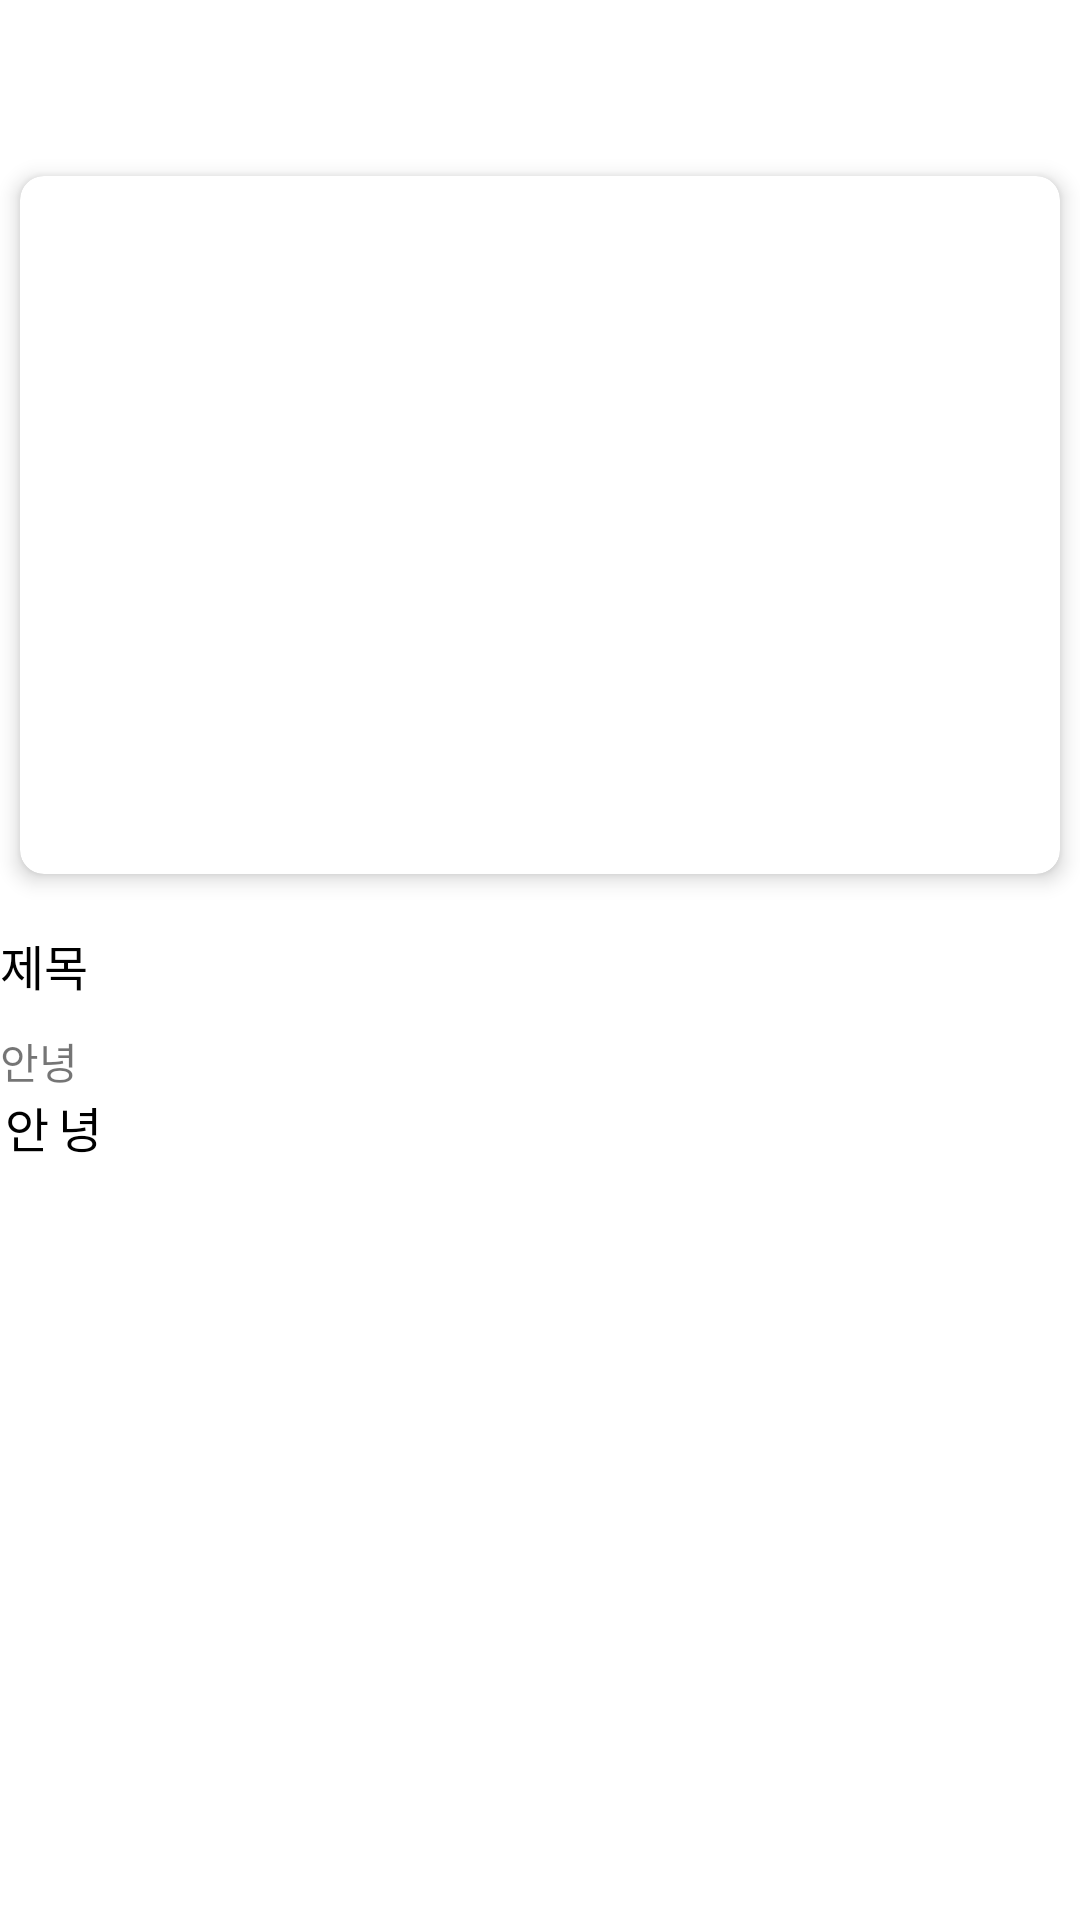

Android layout source for this screen:
<!-- AndroidManifest.xml: application theme Theme.JOBHUNT -->
<!-- res/layout/activity_detailcodenary.xml -->
<?xml version="1.0" encoding="utf-8"?>
<ScrollView xmlns:android="http://schemas.android.com/apk/res/android"
    android:id="@+id/Linene"
    xmlns:app="http://schemas.android.com/apk/res-auto"
    xmlns:tools="http://schemas.android.com/tools"
    android:layout_width="match_parent"
    android:layout_height="match_parent"
    tools:context=".Activity.DetailcodenaryActivity">

    <LinearLayout
        android:layout_width="match_parent"
        android:layout_height="match_parent"
        android:orientation="vertical"
        tools:ignore="MissingConstraints">
    <ImageButton
        android:id="@+id/detail_back_btn"
        android:layout_width="50dp"
        android:layout_height="50dp"
        tools:ignore="SpeakableTextPresentCheck"
        android:background="@null"
        android:src="@drawable/baseline_arrow_back_24"/>

        <androidx.cardview.widget.CardView
            android:layout_width="match_parent"
            android:layout_height="250dp"
            app:cardCornerRadius="8dp"
            app:cardElevation="4dp"
            app:cardUseCompatPadding="true">

            <ImageView
                android:id="@+id/detail_image"
                android:layout_width="match_parent"
                android:layout_height="match_parent" />
        </androidx.cardview.widget.CardView>
        <LinearLayout
            android:layout_width="match_parent"
            android:layout_height="wrap_content"
            android:orientation="horizontal">


            <LinearLayout
                android:layout_width="match_parent"
                android:layout_height="match_parent"
                android:orientation="vertical">
                    <TextView
                        android:layout_marginTop="10dp"
                        android:id="@+id/detail_title_text"
                        android:layout_width="match_parent"
                        android:layout_height="wrap_content"
                        android:textSize="16sp"
                        android:fontFamily="@font/chosunbg"
                        android:textColor="@color/black"
                        android:text="제목"/>
                    <TextView
                        android:layout_marginTop="10dp"
                        android:id="@+id/detail_date_text"
                        android:layout_width="match_parent"
                        android:layout_height="wrap_content"
                        android:layout_gravity="bottom"
                        android:text="안녕"/>
                <TextView
                    android:id="@+id/detail_info_text"
                    android:layout_width="match_parent"
                    android:layout_height="wrap_content"
                    android:textColor="@color/black"
                    android:textSize="16sp"
                    android:lineSpacingExtra ="3dp"
                    android:letterSpacing="0.2"
                    android:text="안녕"/>
            </LinearLayout>


        </LinearLayout>



    </LinearLayout>
</ScrollView>
<!-- resources referenced by this layout -->
<resources>
  <color name="black">#FF000000</color>
  <style name="Theme.JOBHUNT" parent="Theme.MaterialComponents.Light.NoActionBar">
          
          <item name="colorPrimary">@color/purple_500</item>
          <item name="colorPrimaryVariant">@color/purple_700</item>
          <item name="colorOnPrimary">@color/white</item>
          
          <item name="colorSecondary">@color/teal_200</item>
          <item name="colorSecondaryVariant">@color/teal_700</item>
          <item name="colorOnSecondary">@color/black</item>
          `
          <item name="android:statusBarColor">?attr/colorPrimaryVariant</item>
          
      </style>
  <color name="purple_500">#FF6200EE</color>
  <color name="purple_700">#FF3700B3</color>
  <color name="white">#FFFFFFFF</color>
  <color name="teal_200">#FF03DAC5</color>
  <color name="teal_700">#FF018786</color>
</resources>
